Image classification data set "processed" (manibari/CV_Categorical_System on GitHub). Class labels (3): anthracnose, fruit fly, healthy guava.

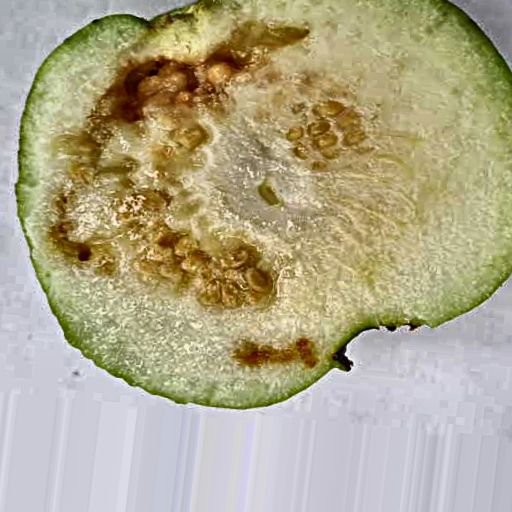
Label: fruit fly

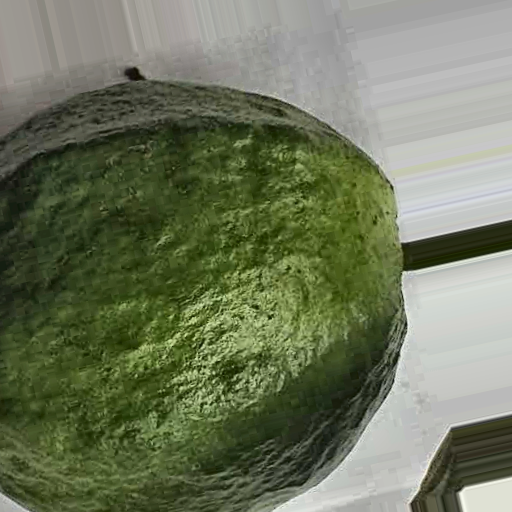
Label: healthy guava

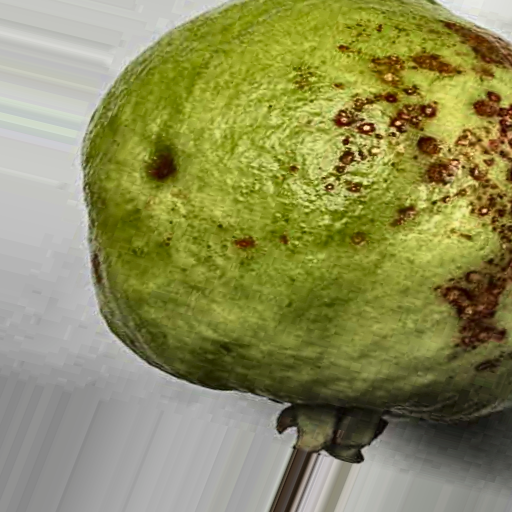
Label: anthracnose

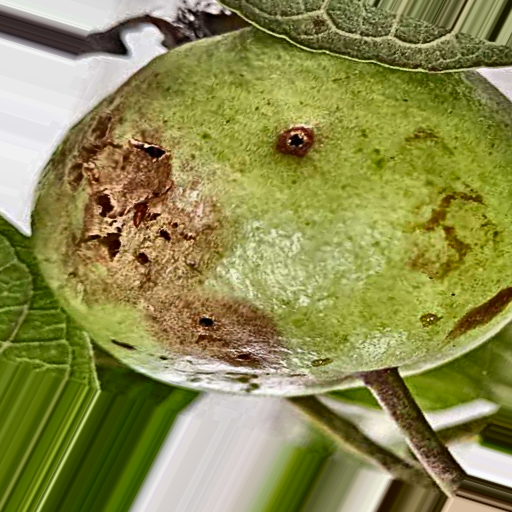
Label: fruit fly

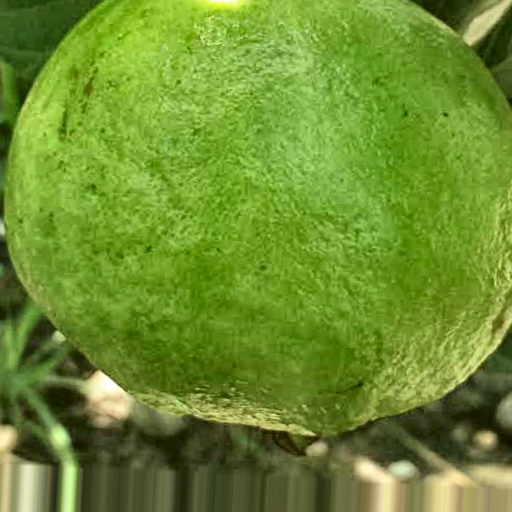
Label: healthy guava

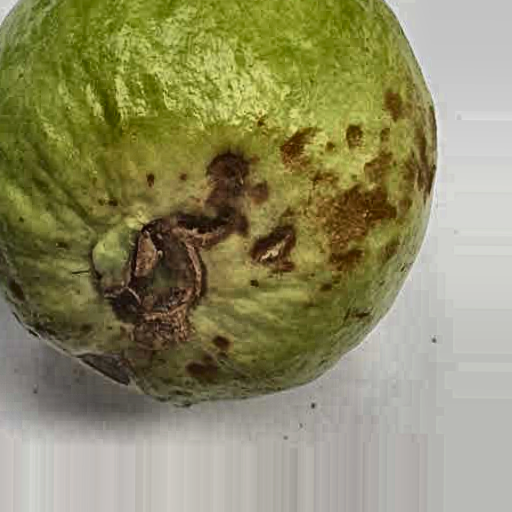
Label: anthracnose
